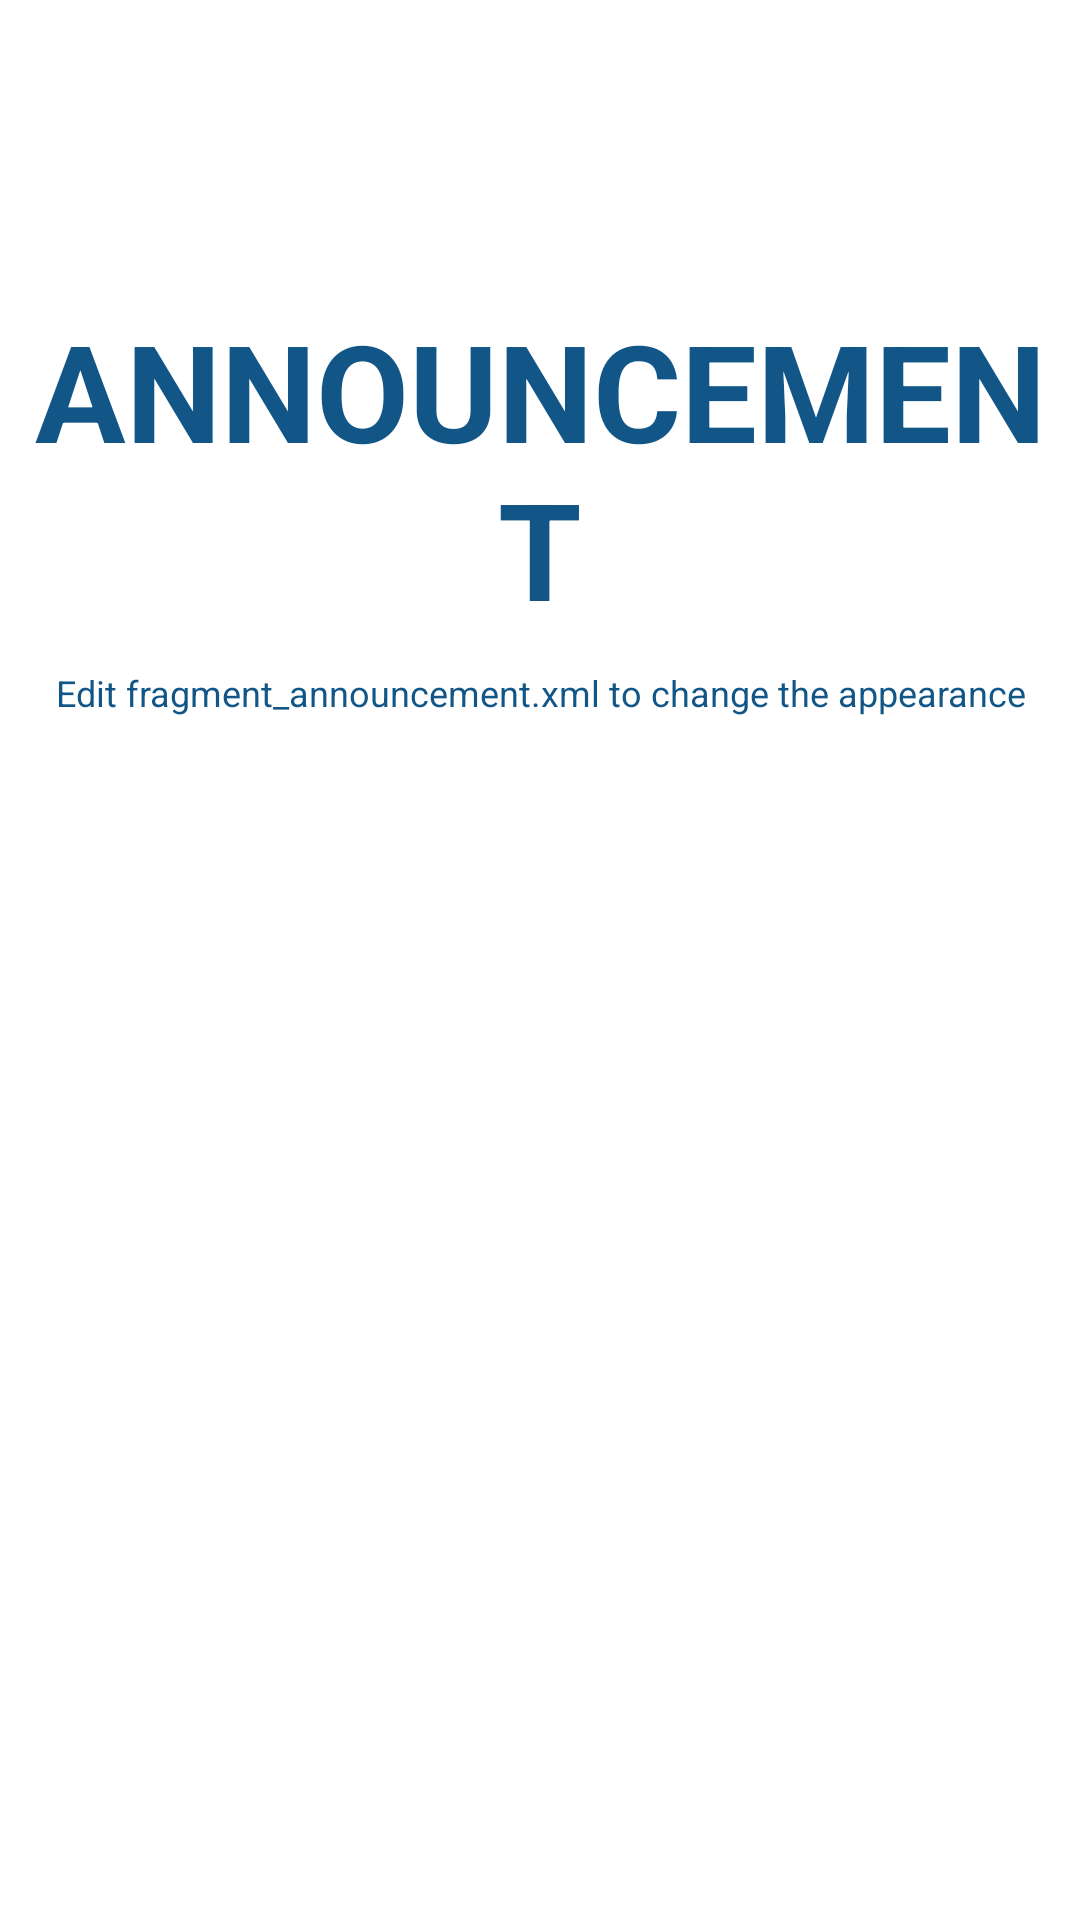

This screen was rendered from an Android layout file. Write that file and the resources it references.
<!-- AndroidManifest.xml: application theme AppTheme.Dark -->
<!-- res/layout/fragment_announcement.xml -->
<?xml version="1.0" encoding="utf-8"?>
<RelativeLayout xmlns:android="http://schemas.android.com/apk/res/android"
    xmlns:tools="http://schemas.android.com/tools"
    android:layout_width="match_parent"
    android:layout_height="match_parent"
    android:orientation="vertical"
    android:background="@color/white"
    tools:context="com.example.fragments.HomeFragment">
 
 
    <TextView
        android:id="@+id/label"
        android:layout_alignParentTop="true"
        android:layout_marginTop="100dp"
        android:layout_width="fill_parent"
        android:layout_height="wrap_content"
        android:gravity="center_horizontal"
        android:textSize="45dp"
        android:text="ANNOUNCEMENT"
        android:textStyle="bold"
        android:textColor="@color/primary"/>
 
    <TextView
        android:layout_below="@id/label"
        android:layout_centerInParent="true"
        android:layout_width="fill_parent"
        android:layout_height="wrap_content"
        android:textSize="12dp"
        android:layout_marginTop="10dp"
        android:gravity="center_horizontal"
        android:textColor="@color/primary"
        android:text="Edit fragment_announcement.xml to change the appearance" />
 
</RelativeLayout>
<!-- resources referenced by this layout -->
<resources>
  <color name="primary">#125688</color>
  <color name="white">#FFFFFF</color>
  <style name="AppTheme.Dark" parent="Theme.AppCompat.NoActionBar">
  
          
          <item name="android:windowContentTransitions">true</item>
  
          
          
          <item name="android:windowEnterTransition">@transition/change_image_transform</item>
          <item name="android:windowExitTransition">@transition/change_image_transform</item>
  
          
          <item name="android:windowSharedElementEnterTransition">      @transition/change_image_transform</item>
          <item name="android:windowSharedElementExitTransition">      @transition/change_image_transform</item>
          <item name="windowActionBar">false</item>
          <item name="colorPrimary">@color/primary</item>
          <item name="colorPrimaryDark">@color/primary_dark</item>
          <item name="colorAccent">@color/primary</item>
          <item name="android:windowBackground">@color/white</item>
          <item name="colorControlNormal">@color/white</item>
          <item name="colorControlActivated">@color/white</item>
          <item name="colorControlHighlight">@color/white</item>
          <item name="android:textColorHint">@color/white</item>
          <item name="colorButtonNormal">@color/primary_darker</item>
          <item name="android:colorButtonNormal">@color/primary_darker</item>
      </style>
  <color name="primary_dark">#1872b5</color>
  <color name="primary_darker">#0f4871</color>
</resources>
